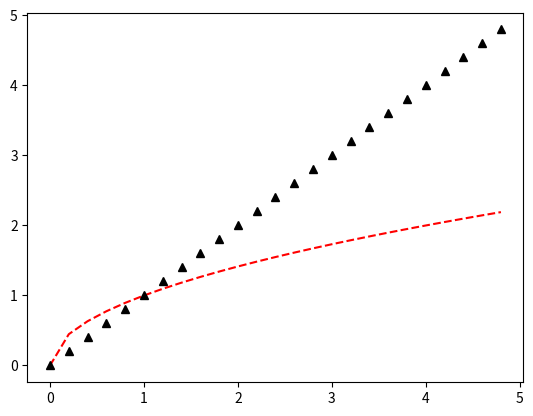

Python code for this plot:
#!/usr/local/bin/python3.6

import numpy as np
import matplotlib.pyplot as plt

t = np.arange(0.0, 5.0, 0.2)

plt.plot(t, t**0.5, 'r--', t, t, 'k^')
plt.show()
